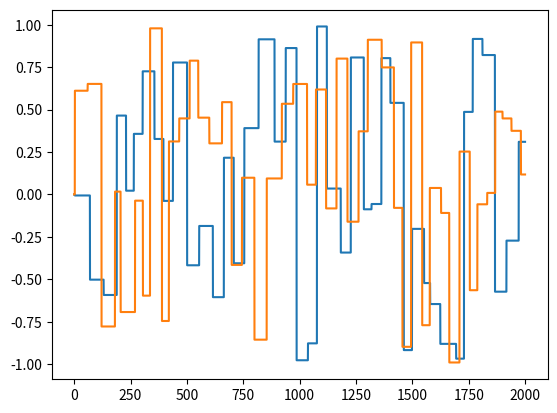

The matplotlib source for this figure:
import numpy as np
from math import pi

class SinusNoise:
    def __init__(self, maxAction, minAction, numActions, settings):
        self.sqrt2 = np.sqrt(2)
        self.f = settings['frequency']
        self.max = maxAction
        self.min = minAction

    def __call__(self, t):
        t = t / 1_000
        range11 = (
            np.sin(self.f * 2 * pi * t) + 
            np.sin(self.f * 2 * pi * t / self.sqrt2)
        ) / 2
        range01 = (range11 + 1) / 2
        return range01 * (self.max - self.min) + self.min

class RectNoise:

    def __init__(self, maxAction, minAction, numAction, settings):
        self.mu = settings['periodMuMs'] 
        self.std = settings['periodStdMs']
        self.max = maxAction
        self.min = minAction
        self.next_change = np.ones(numAction) * settings['t_start']
        self.level = np.zeros(numAction)
        self.numAction = numAction

    def sample_period(self):
        return np.random.normal(loc=self.mu, scale=self.std, size=self.numAction)
    
    def sample_level(self):
        return np.random.random(size=self.numAction) * (self.max - self.min) + self.min

    def __call__(self, t):
        
        mask = t >= self.next_change
        self.level[mask] = self.sample_level()[mask]
        self.next_change[mask] = self.sample_period()[mask] + t
        return self.level.copy()


if __name__ == "__main__":
    from matplotlib import pyplot as plt

    noise = RectNoise(-1, 1, 2, {"periodMuMs": 50, "periodStdMs": 10, "t_start": 3})
    t = np.arange(0, 2000, 0.2)

    actions = [noise(t[i]) for i in range(t.size)]
    actions = np.array(actions).T

    plt.plot(t, actions[0])
    plt.plot(t, actions[1])
    plt.show(block=True)
    
    
